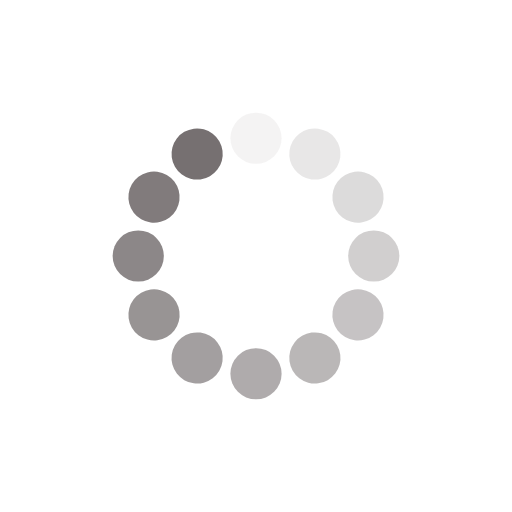
t = 0.00 s
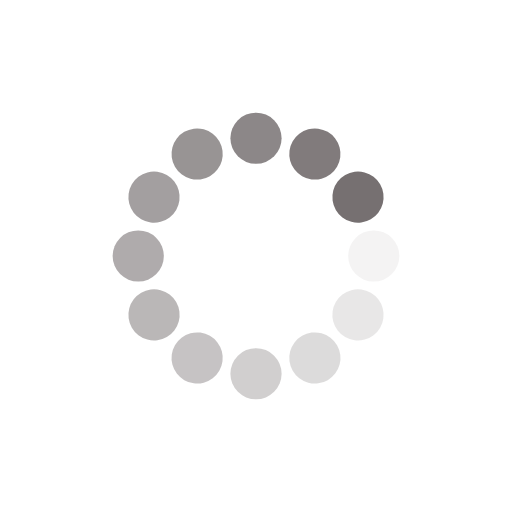
t = 0.25 s
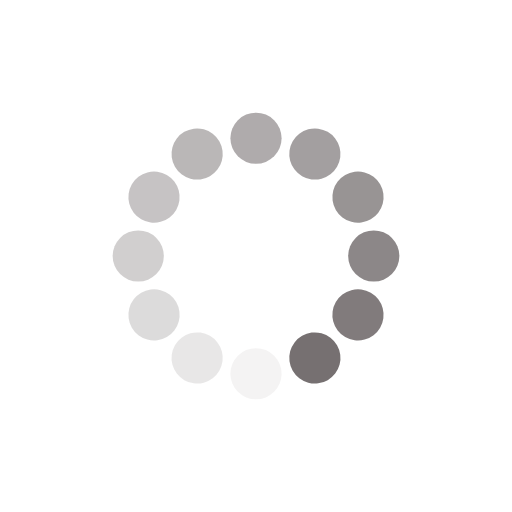
t = 0.50 s
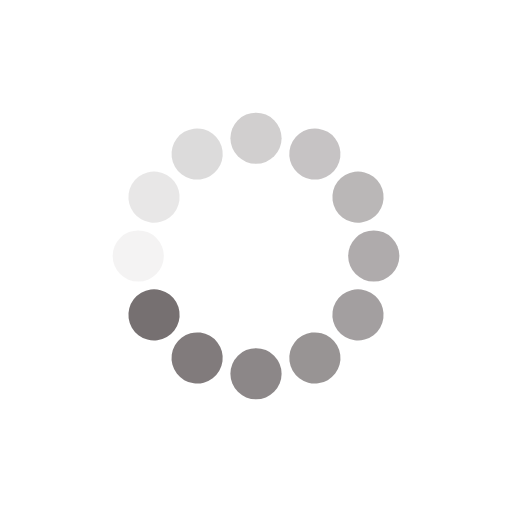
t = 0.75 s

The animated SVG that drew these frames (rendered in a browser with its animation timeline set to each time). Animation: 12 SMIL elements (animate=12); one cycle of 1.00 s, repeats indefinitely.

<?xml version="1.0" encoding="utf-8"?>
<svg xmlns="http://www.w3.org/2000/svg" xmlns:xlink="http://www.w3.org/1999/xlink" style="margin: auto; background: rgb(255, 255, 255); display: block; shape-rendering: auto;" width="200px" height="200px" viewBox="0 0 100 100" preserveAspectRatio="xMidYMid">
<g transform="rotate(0 50 50)">
  <rect x="45" y="22" rx="5" ry="5" width="10" height="10" fill="#767071">
    <animate attributeName="opacity" values="1;0" keyTimes="0;1" dur="1s" begin="-0.9166666666666666s" repeatCount="indefinite"></animate>
  </rect>
</g><g transform="rotate(30 50 50)">
  <rect x="45" y="22" rx="5" ry="5" width="10" height="10" fill="#767071">
    <animate attributeName="opacity" values="1;0" keyTimes="0;1" dur="1s" begin="-0.8333333333333334s" repeatCount="indefinite"></animate>
  </rect>
</g><g transform="rotate(60 50 50)">
  <rect x="45" y="22" rx="5" ry="5" width="10" height="10" fill="#767071">
    <animate attributeName="opacity" values="1;0" keyTimes="0;1" dur="1s" begin="-0.75s" repeatCount="indefinite"></animate>
  </rect>
</g><g transform="rotate(90 50 50)">
  <rect x="45" y="22" rx="5" ry="5" width="10" height="10" fill="#767071">
    <animate attributeName="opacity" values="1;0" keyTimes="0;1" dur="1s" begin="-0.6666666666666666s" repeatCount="indefinite"></animate>
  </rect>
</g><g transform="rotate(120 50 50)">
  <rect x="45" y="22" rx="5" ry="5" width="10" height="10" fill="#767071">
    <animate attributeName="opacity" values="1;0" keyTimes="0;1" dur="1s" begin="-0.5833333333333334s" repeatCount="indefinite"></animate>
  </rect>
</g><g transform="rotate(150 50 50)">
  <rect x="45" y="22" rx="5" ry="5" width="10" height="10" fill="#767071">
    <animate attributeName="opacity" values="1;0" keyTimes="0;1" dur="1s" begin="-0.5s" repeatCount="indefinite"></animate>
  </rect>
</g><g transform="rotate(180 50 50)">
  <rect x="45" y="22" rx="5" ry="5" width="10" height="10" fill="#767071">
    <animate attributeName="opacity" values="1;0" keyTimes="0;1" dur="1s" begin="-0.4166666666666667s" repeatCount="indefinite"></animate>
  </rect>
</g><g transform="rotate(210 50 50)">
  <rect x="45" y="22" rx="5" ry="5" width="10" height="10" fill="#767071">
    <animate attributeName="opacity" values="1;0" keyTimes="0;1" dur="1s" begin="-0.3333333333333333s" repeatCount="indefinite"></animate>
  </rect>
</g><g transform="rotate(240 50 50)">
  <rect x="45" y="22" rx="5" ry="5" width="10" height="10" fill="#767071">
    <animate attributeName="opacity" values="1;0" keyTimes="0;1" dur="1s" begin="-0.25s" repeatCount="indefinite"></animate>
  </rect>
</g><g transform="rotate(270 50 50)">
  <rect x="45" y="22" rx="5" ry="5" width="10" height="10" fill="#767071">
    <animate attributeName="opacity" values="1;0" keyTimes="0;1" dur="1s" begin="-0.16666666666666666s" repeatCount="indefinite"></animate>
  </rect>
</g><g transform="rotate(300 50 50)">
  <rect x="45" y="22" rx="5" ry="5" width="10" height="10" fill="#767071">
    <animate attributeName="opacity" values="1;0" keyTimes="0;1" dur="1s" begin="-0.08333333333333333s" repeatCount="indefinite"></animate>
  </rect>
</g><g transform="rotate(330 50 50)">
  <rect x="45" y="22" rx="5" ry="5" width="10" height="10" fill="#767071">
    <animate attributeName="opacity" values="1;0" keyTimes="0;1" dur="1s" begin="0s" repeatCount="indefinite"></animate>
  </rect>
</g>
<!-- [ldio] generated by https://loading.io/ --></svg>
